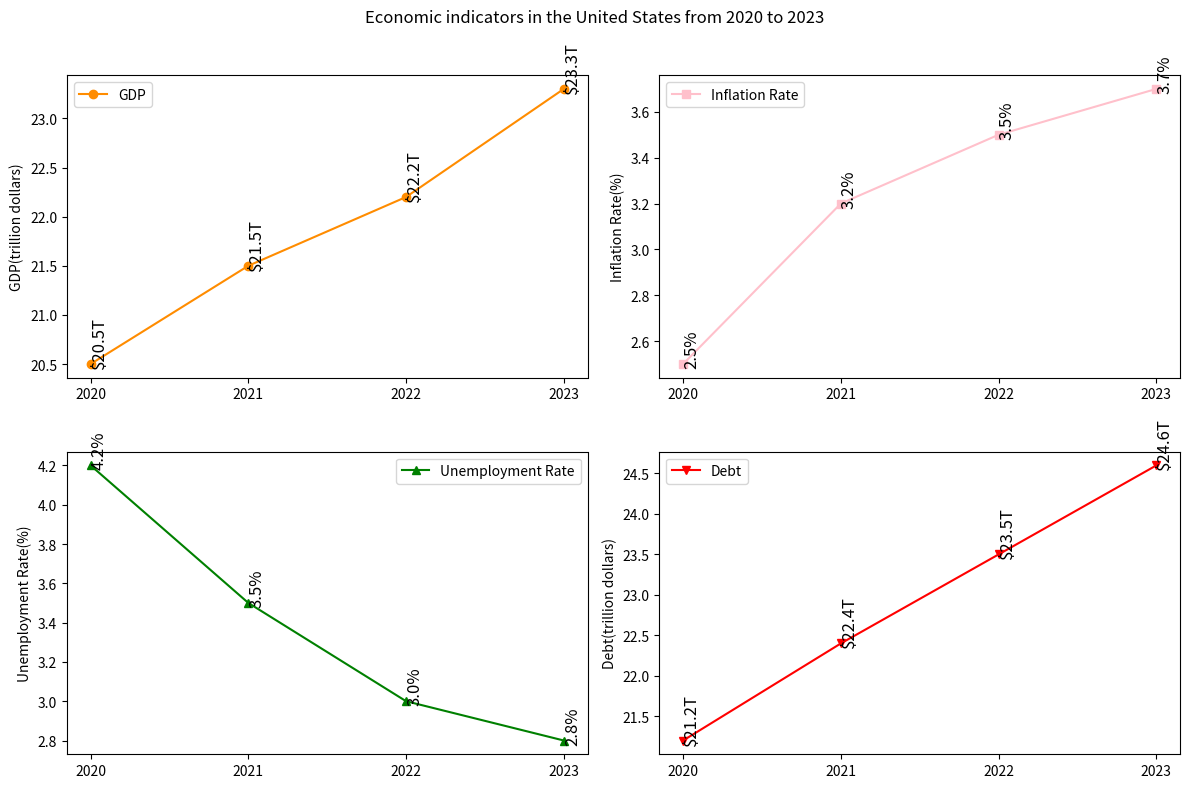

Here is the Python script that generated this plot: (Note: this script raises an exception after producing the figure.)

import matplotlib.pyplot as plt
import matplotlib.ticker as ticker

# Get data
data = [[2020, 20.5, 2.5, 4.2, 21.2],
        [2021, 21.5, 3.2, 3.5, 22.4],
        [2022, 22.2, 3.5, 3.0, 23.5],
        [2023, 23.3, 3.7, 2.8, 24.6]]

# Set figure size
plt.figure(figsize=(12, 8))

# Set the labels of x-axis
x_axis = [i[0] for i in data]

# Set the labels of y-axis
y_axis_GDP = [i[1] for i in data]
y_axis_Inflation = [i[2] for i in data]
y_axis_Unemployment = [i[3] for i in data]
y_axis_Debt = [i[4] for i in data]

# Add subplot, use linestyle to draw lines
ax1 = plt.subplot(2,2,1)
plt.plot(x_axis, y_axis_GDP, linestyle = '-', marker = 'o', color = 'darkorange', label = 'GDP')
# Add annotation
for gdp in data:
    ax1.annotate('$'+str(gdp[1])+'T', xy=(gdp[0], gdp[1]), xytext=(gdp[0], gdp[1]), fontsize = 12, rotation = 90)

ax2 = plt.subplot(2,2,2)
plt.plot(x_axis, y_axis_Inflation, linestyle = '-', marker = 's', color = 'pink', label = 'Inflation Rate')
# Add annotation
for inflation in data:
    ax2.annotate(str(inflation[2])+'%', xy=(inflation[0], inflation[2]), xytext=(inflation[0], inflation[2]), fontsize = 12, rotation = 90)

ax3 = plt.subplot(2,2,3)
plt.plot(x_axis, y_axis_Unemployment, linestyle = '-', marker = '^', color = 'green', label = 'Unemployment Rate')
# Add annotation
for unemployment in data:
    ax3.annotate(str(unemployment[3])+'%', xy=(unemployment[0], unemployment[3]), xytext=(unemployment[0], unemployment[3]), fontsize = 12, rotation = 90)

ax4 = plt.subplot(2,2,4)
plt.plot(x_axis, y_axis_Debt, linestyle = '-', marker = 'v', color = 'red', label = 'Debt')
# Add annotation
for debt in data:
    ax4.annotate('$'+str(debt[4])+'T', xy=(debt[0], debt[4]), xytext=(debt[0], debt[4]), fontsize = 12, rotation = 90)

# Set the title of the figure
plt.suptitle('Economic indicators in the United States from 2020 to 2023')

# Set the label of x-axis
plt.xticks(x_axis)

# Set the label of y-axis
ax1.set_ylabel('GDP(trillion dollars)')
ax2.set_ylabel('Inflation Rate(%)')
ax3.set_ylabel('Unemployment Rate(%)')
ax4.set_ylabel('Debt(trillion dollars)')

# Set the ticker
ax1.xaxis.set_major_locator(ticker.MultipleLocator(1))
ax2.xaxis.set_major_locator(ticker.MultipleLocator(1))
ax3.xaxis.set_major_locator(ticker.MultipleLocator(1))
ax4.xaxis.set_major_locator(ticker.MultipleLocator(1))

# Set the legend
ax1.legend()
ax2.legend()
ax3.legend()
ax4.legend()

# Automatically resize the image
plt.tight_layout()

# Save the image
plt.savefig('line chart/png/525.png')

# Clear the current image state
plt.clf()